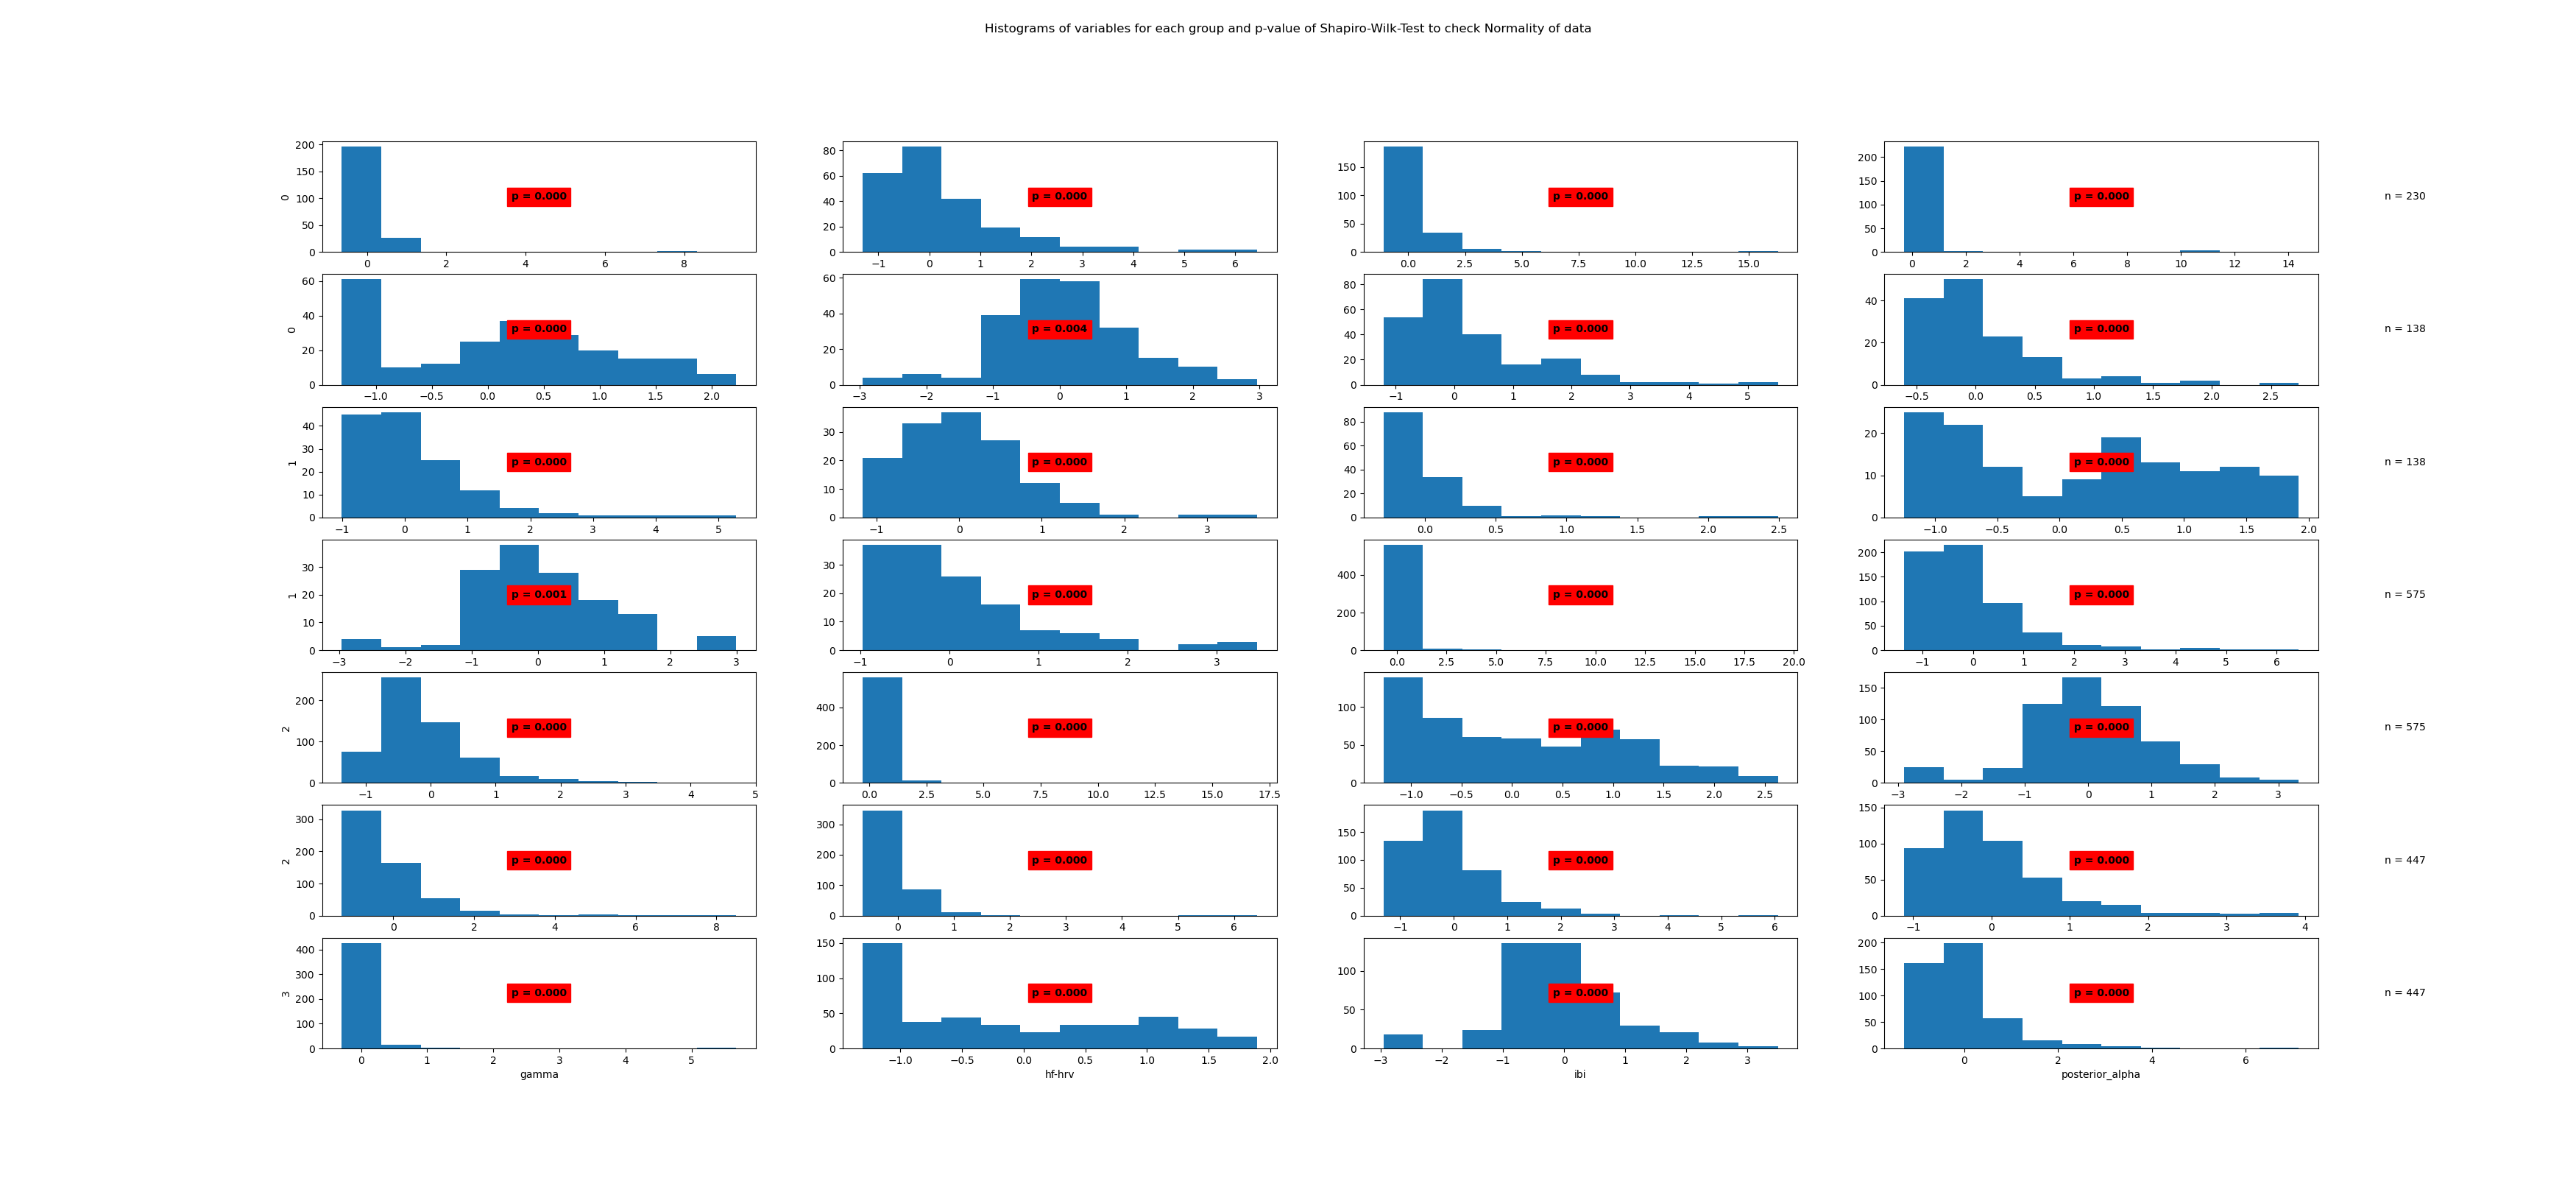

The table this chart was drawn from, first rows:
State	Variable	Statistic	Samples	p-value	Significance
0	beta	0.38	230	0.0	True
0	frontal_alpha	0.82	230	0.0	True
0	frontal_theta	0.47	230	0.0	True
0	gamma	0.2	230	0.0	True
0	hf-hrv	0.94	230	0.0	True
0	ibi	0.98	230	0.004	True
0	posterior_alpha	0.84	230	0.0	True
1	beta	0.81	138	0.0	True
1	frontal_alpha	0.8	138	0.0	True
1	frontal_theta	0.91	138	0.0	True
1	gamma	0.61	138	0.0	True
1	hf-hrv	0.92	138	0.0	True
1	ibi	0.96	138	0.001	True
1	posterior_alpha	0.84	138	0.0	True
2	beta	0.26	575	0.0	True
2	frontal_alpha	0.77	575	0.0	True
2	frontal_theta	0.87	575	0.0	True
2	gamma	0.21	575	0.0	True
2	hf-hrv	0.93	575	0.0	True
2	ibi	0.98	575	0.0	True
2	posterior_alpha	0.71	575	0.0	True
3	beta	0.55	447	0.0	True
3	frontal_alpha	0.84	447	0.0	True
3	frontal_theta	0.85	447	0.0	True
3	gamma	0.26	447	0.0	True
3	hf-hrv	0.89	447	0.0	True
3	ibi	0.95	447	0.0	True
3	posterior_alpha	0.79	447	0.0	True
